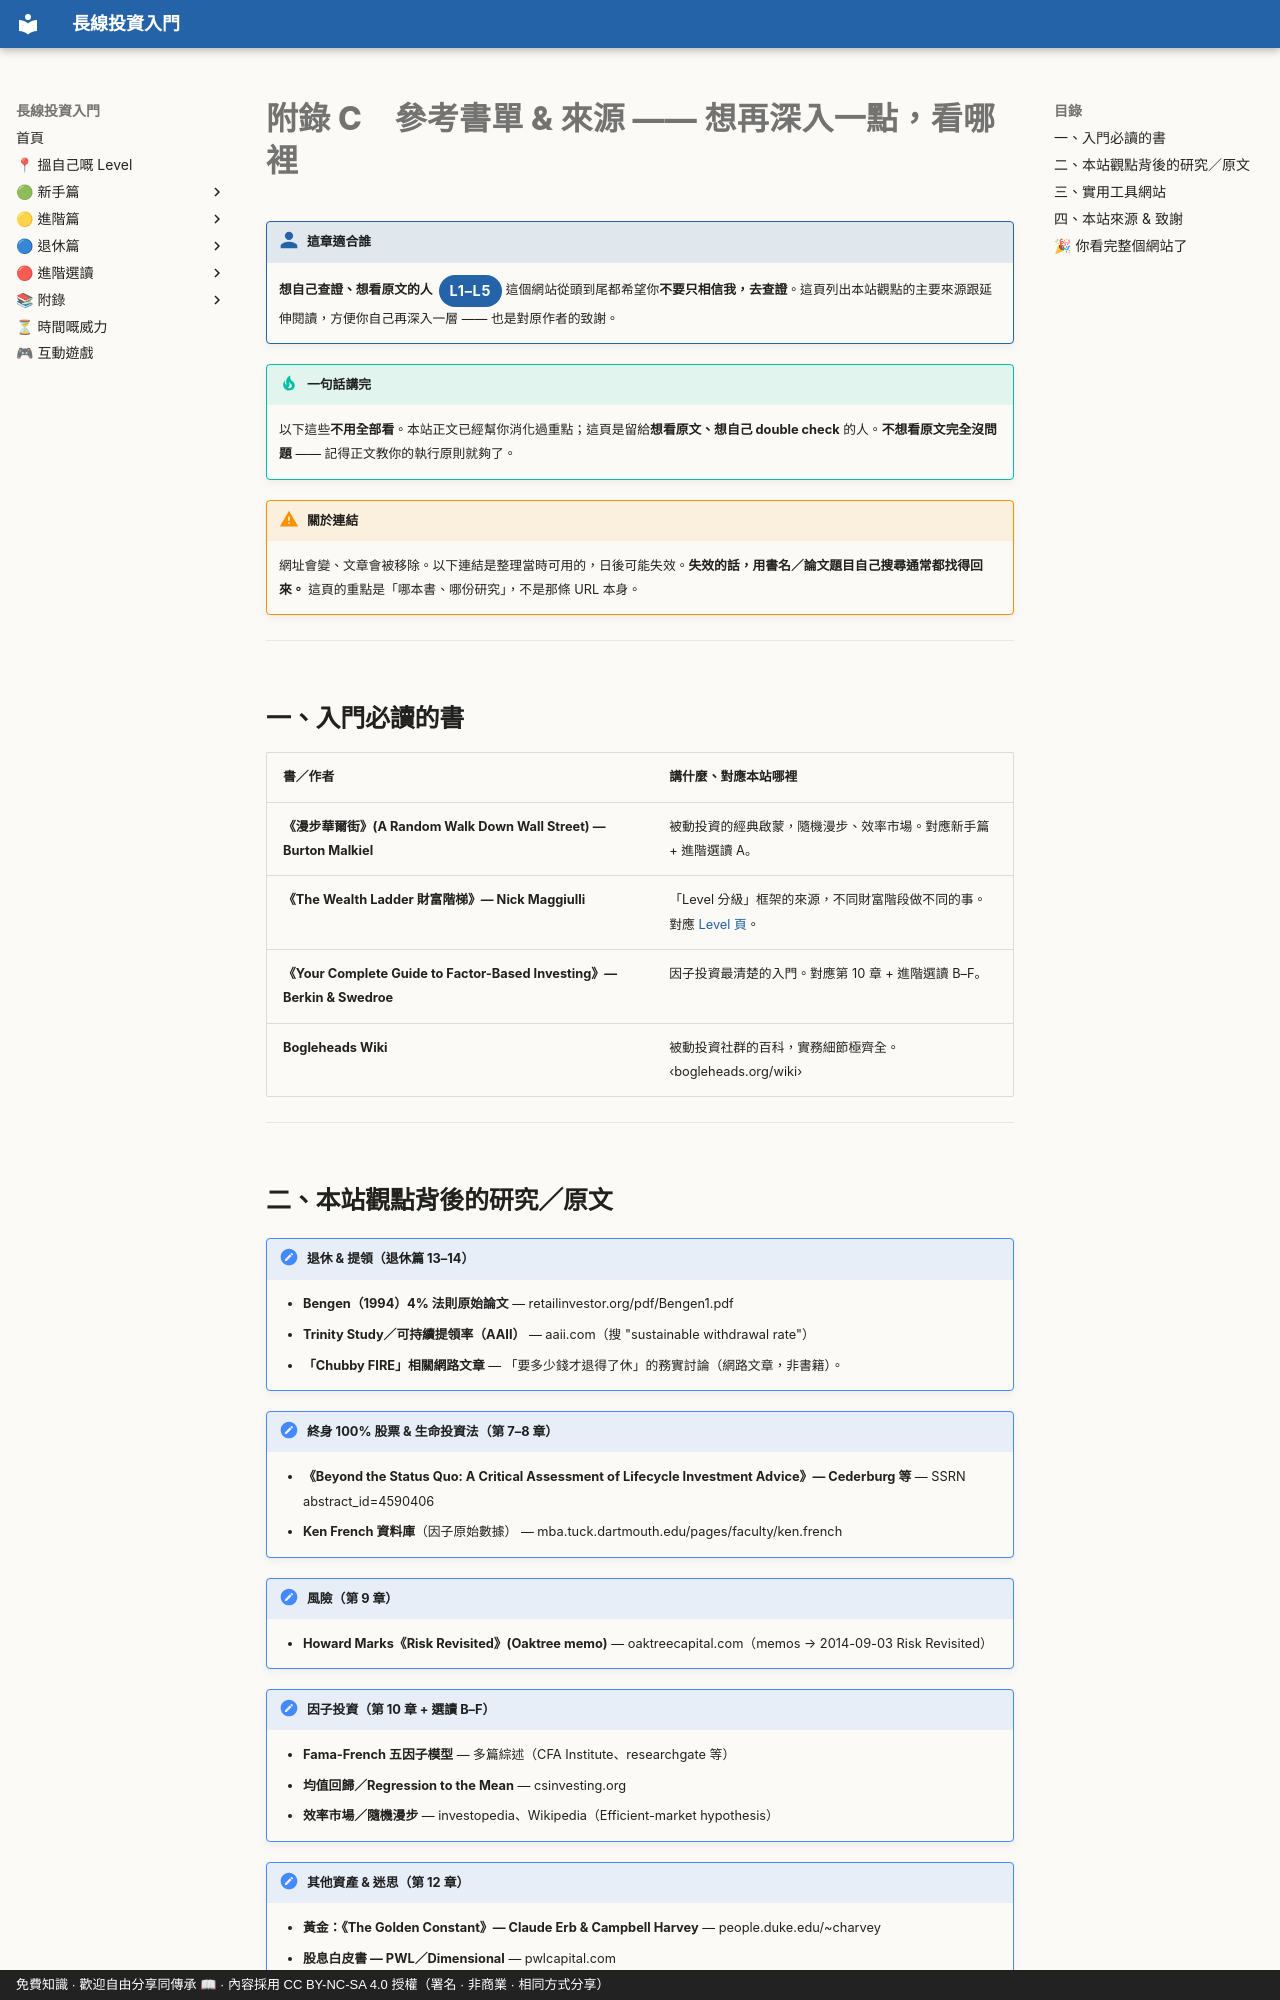

repository: OolongTea2025/long-term-investing · page: 附錄/03-參考書單與來源.zh-TW/index.html · generator: mkdocs · copyright: 免費知識 · 歡迎自由分享同傳承 📖 · 內容採用 CC BY-NC-SA 4.0 授權（署名 · 非商業 · 相同方式分享）

# 附錄 C　參考書單 & 來源 —— 想再深入一點，看哪裡

!!! who "這章適合誰"
    **想自己查證、想看原文的人**<span class="lvtag">L1–L5</span>
    這個網站從頭到尾都希望你**不要只相信我，去查證**。這頁列出本站觀點的主要來源跟延伸閱讀，方便你自己再深入一層 —— 也是對原作者的致謝。

!!! tip "一句話講完"
    以下這些**不用全部看**。本站正文已經幫你消化過重點；這頁是留給**想看原文、想自己 double check** 的人。**不想看原文完全沒問題** —— 記得正文教你的執行原則就夠了。

!!! warning "關於連結"
    網址會變、文章會被移除。以下連結是整理當時可用的，日後可能失效。**失效的話，用書名／論文題目自己搜尋通常都找得回來。** 這頁的重點是「哪本書、哪份研究」，不是那條 URL 本身。

---

## 一、入門必讀的書

| 書／作者 | 講什麼、對應本站哪裡 |
|---|---|
| **《漫步華爾街》(A Random Walk Down Wall Street) — Burton Malkiel** | 被動投資的經典啟蒙，隨機漫步、效率市場。對應新手篇 + 進階選讀 A。 |
| **《The Wealth Ladder 財富階梯》— Nick Maggiulli** | 「Level 分級」框架的來源，不同財富階段做不同的事。對應 [Level 頁](../level.md)。 |
| **《Your Complete Guide to Factor-Based Investing》— Berkin & Swedroe** | 因子投資最清楚的入門。對應第 10 章 + 進階選讀 B–F。 |
| **Bogleheads Wiki** | 被動投資社群的百科，實務細節極齊全。<br>‹bogleheads.org/wiki› |

---
